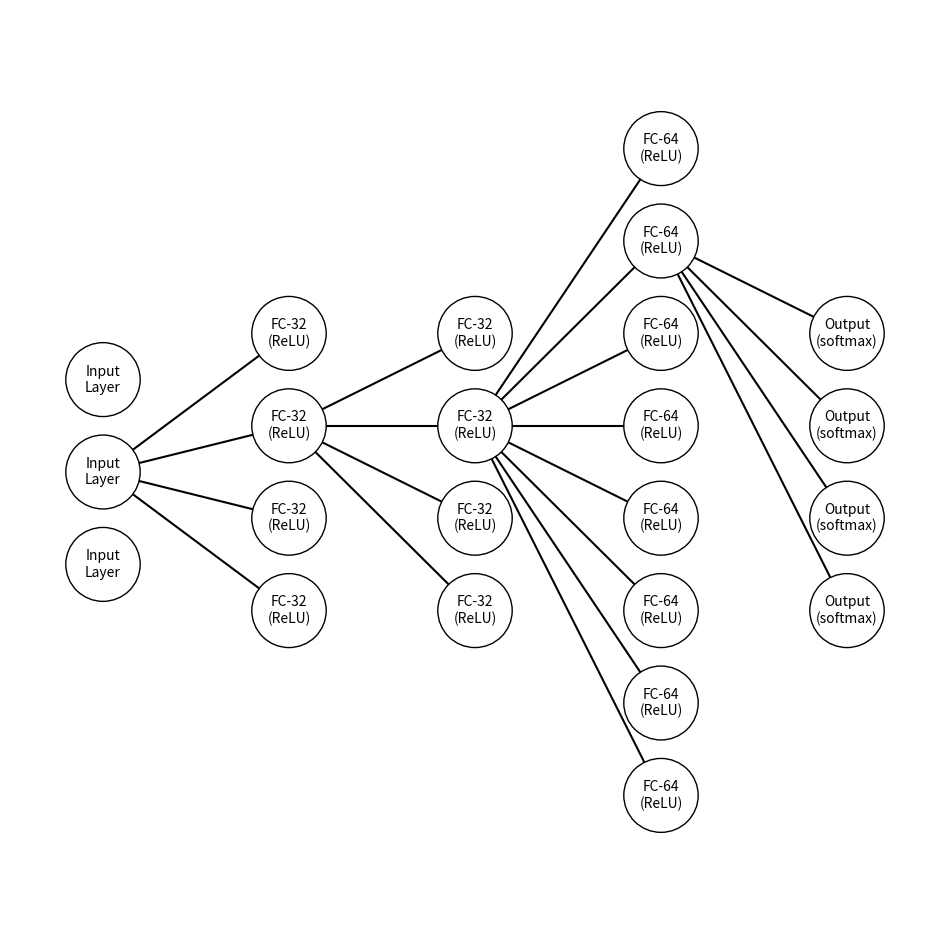

Source code (Python):
import matplotlib.pyplot as plt
from matplotlib.patches import FancyBboxPatch

# Define a function to draw a rectangle with rounded corners
def draw_neural_net(ax, left, right, bottom, top, layer_sizes):
    '''
    Draw a neural network cartoon using matplotilb.
    
    :param ax: matplotlib Axes object
    :param left: float, left coordinate
    :param right: float, right coordinate
    :param bottom: float, bottom coordinate
    :param top: float, top coordinate
    :param layer_sizes: list of int, size of each layer
    '''
    v_spacing = (top - bottom)/float(max(layer_sizes)//8)
    h_spacing = (right - left)/float(len(layer_sizes) - 1)
    # Nodes
    # for n, layer_size in enumerate(layer_sizes):
    #     nodes_to_draw = layer_size if layer_size <= 4 else max(layer_size // 8, 1)  # draw 1/8th of the nodes for large layers
    #     layer_top = v_spacing*(nodes_to_draw - 1)/2. + (top + bottom)/2.
    #     for m in range(nodes_to_draw):
    #         circle = plt.Circle((n*h_spacing + left, layer_top - m*v_spacing), v_spacing/4., color='w', ec='k', zorder=4)
    #         ax.add_artist(circle)
    #         # Annotation for layer names
    #         if n == len(layer_sizes)-1:
    #             ax.text(n*h_spacing + left, layer_top - m*v_spacing, f'Output\n(softmax)', ha='center', va='center', zorder=5)
    #         elif n == 0:
    #             ax.text(n*h_spacing + left, layer_top - m*v_spacing, 'Input\nLayer', ha='center', va='center', zorder=5)
    #         else:
    #             ax.text(n*h_spacing + left, layer_top - m*v_spacing, f'FC-{layer_sizes[n]}\n(ReLU)', ha='center', va='center', zorder=5)
    #     # Add "..." for layers with more nodes
    #     if layer_size > 4:
    #         ax.text(n*h_spacing + left, layer_top - (nodes_to_draw * v_spacing), "...", ha='center', va='center', zorder=5)


    for n, layer_size in enumerate(layer_sizes):
        if layer_size <= 4:
            layer_top = v_spacing*(layer_size - 1)/2. + (top + bottom)/2.
            for m in range(layer_size):
                circle = plt.Circle((n*h_spacing + left, layer_top - m*v_spacing), v_spacing/2.5,
                                    color='w', ec='k', zorder=4)
                ax.add_artist(circle)
                # Annotation for layer names
                if n == len(layer_sizes)-1:
                    ax.text(n*h_spacing + left, layer_top - m*v_spacing, f'Output\n(softmax)', ha='center', va='center', zorder=5)
                elif n == 0:
                    ax.text(n*h_spacing + left, layer_top - m*v_spacing, 'Input\nLayer', ha='center', va='center', zorder=5)
                else:
                    ax.text(n*h_spacing + left, layer_top - m*v_spacing, f'FC-{layer_sizes[n]}\n(ReLU)', ha='center', va='center', zorder=5)
        else:
            layer_size = layer_size//8
            layer_top = v_spacing*(layer_size - 1)/2. + (top + bottom)/2.
            for m in range(layer_size):
                circle = plt.Circle((n*h_spacing + left, layer_top - m*v_spacing), v_spacing/2.5,
                                    color='w', ec='k', zorder=4)
                ax.add_artist(circle)
                # Annotation for layer names
                if n == len(layer_sizes)-1:
                    ax.text(n*h_spacing + left, layer_top - m*v_spacing, f'Output\n(softmax)', ha='center', va='center', zorder=5)
                elif n == 0:
                    ax.text(n*h_spacing + left, layer_top - m*v_spacing, 'Input\nLayer', ha='center', va='center', zorder=5)
                else:
                    ax.text(n*h_spacing + left, layer_top - m*v_spacing, f'FC-{layer_sizes[n]}\n(ReLU)', ha='center', va='center', zorder=5)

    # Edges
    for n, (layer_size_a, layer_size_b) in enumerate(zip(layer_sizes[:-1], layer_sizes[1:])):
        layer_top_a = v_spacing*(layer_size_a - 1)/2. + (top + bottom)/2. if layer_size_a <= 4 else v_spacing*(layer_size_a//8 - 1)/2. + (top + bottom)/2.
        layer_top_b = v_spacing*(layer_size_b - 1)/2. + (top + bottom)/2. if layer_size_b <= 4 else v_spacing*(layer_size_b//8 - 1)/2. + (top + bottom)/2.
        m = 1
        if layer_size_b <=4:
            for o in range(layer_size_b):
                line = plt.Line2D([n*h_spacing + left, (n + 1)*h_spacing + left],
                                    [layer_top_a - m*v_spacing, layer_top_b - o*v_spacing], c='k')
                ax.add_artist(line)
        else:
            for o in range(layer_size_b//8):
                line = plt.Line2D([n*h_spacing + left, (n + 1)*h_spacing + left],
                                    [layer_top_a - m*v_spacing, layer_top_b - o*v_spacing], c='k')
                ax.add_artist(line)

# Create the figure
fig = plt.figure(figsize=(12, 12))
ax = fig.gca()
ax.axis('off')

# Layer sizes of the MLP (input layer size and output layer size are hypothetical)
layer_sizes = [3, 32, 32, 64, 4]

# Draw the neural network
draw_neural_net(ax, .1, .9, .1, .9, layer_sizes)

# Additional annotations for batch normalization and dropout
# ax.text(0.5, 0.93, 'Batch Normalization', ha='center', va='center', fontsize=12)
# ax.text(0.5, 0.06, '20% Dropout', ha='center', va='center', fontsize=12)

# Add rectangles for layers
# for i in range(1, 4):
#     # Add rectangle for batch normalization
#     bbox_props = dict(boxstyle="round,pad=0.3", fc="cyan", ec="b", lw=2)
#     ax.text(i*0.2, 0.9, f'BatchNorm1d({layer_sizes[i]})', ha='center', va='center', fontsize=10, bbox=bbox_props)

# Add rectangle for dropout layer
# bbox_props = dict(boxstyle="round,pad=0.3", fc="skyblue", ec="b", lw=2)
# ax.text(0.5, 0.09, 'Dropout(p=0.2)', ha='center', va='center', fontsize=10, bbox=bbox_props)

plt.show()
